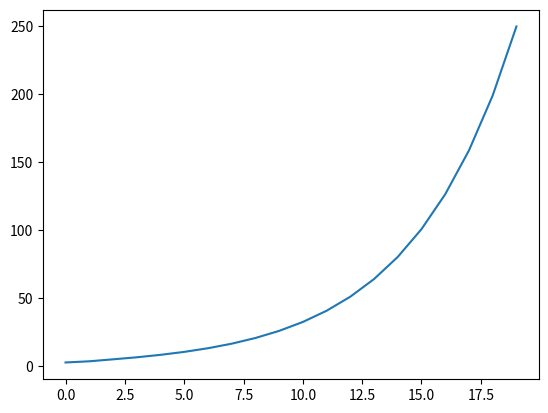

Python code for this plot:
import numpy as np
import matplotlib.pyplot as plt

N = 2
H = 3
T = 20

dh = np.ones((N, H))
np.random.seed(3)
Wh = np.random.randn(H, H)
norm_list = []
for t in range(T):
  dh = np.dot(dh, Wh.T)
  norm = np.sqrt(np.sum(dh**2)) / N
  norm_list.append(norm)

x = np.arange(T)
y = np.array(norm_list)
plt.plot(x, y)
plt.show()